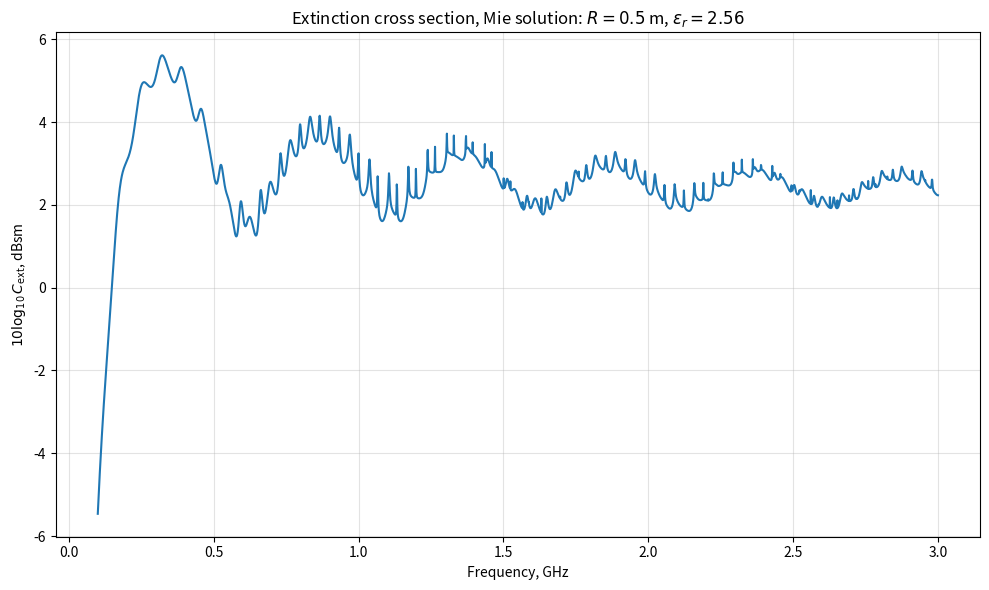
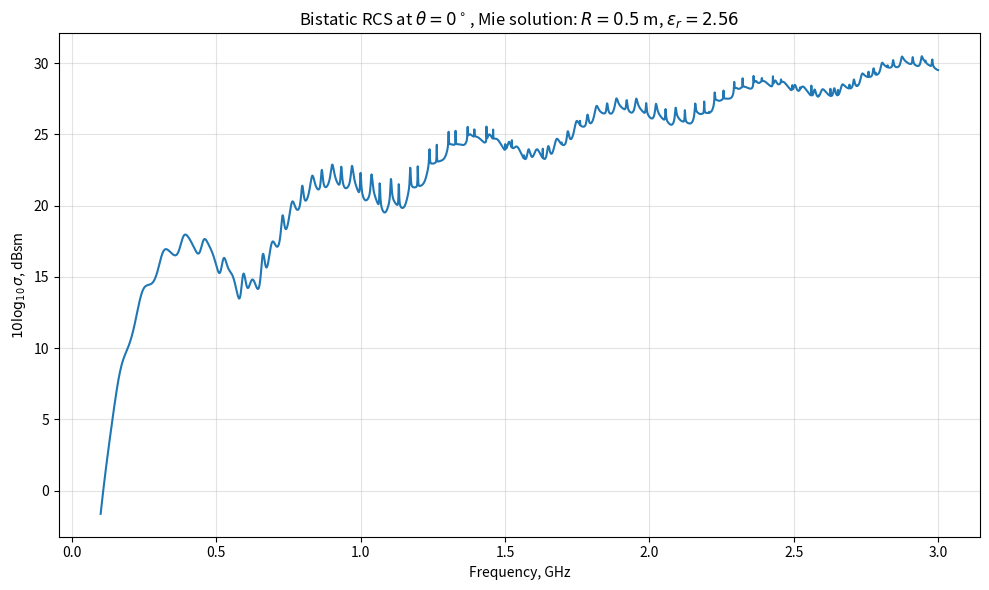
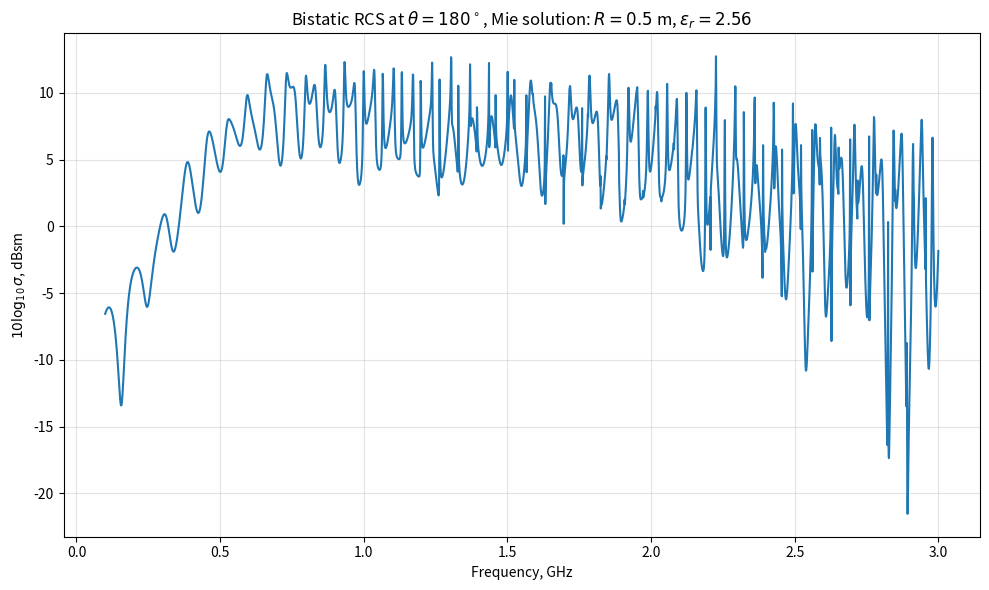

The script that saved these images, in order:
import numpy as np
import matplotlib.pyplot as plt
from scipy.special import spherical_jn, spherical_yn


# ============================================================
# Parameters
# ============================================================

R = 0.5
eps_r = 2.56
mu_r = 1.0
c0 = 299792458.0

f_min_GHz = 0.1
f_max_GHz = 3.0
df_GHz = 0.001

# True  -> dBsm
# False -> linear scale, m^2
PLOT_DB = True

m = np.sqrt(eps_r * mu_r)

freq_GHz = np.arange(f_min_GHz, f_max_GHz + 0.5 * df_GHz, df_GHz)
freq_Hz = freq_GHz * 1.0e9


# ============================================================
# Riccati-Bessel functions
# ============================================================

def psi(n, z):
    return z * spherical_jn(n, z)


def dpsi(n, z):
    return spherical_jn(n, z) + z * spherical_jn(n, z, derivative=True)


def xi(n, z):
    return z * (spherical_jn(n, z) + 1j * spherical_yn(n, z))


def dxi(n, z):
    h = spherical_jn(n, z) + 1j * spherical_yn(n, z)

    dh = (
        spherical_jn(n, z, derivative=True)
        + 1j * spherical_yn(n, z, derivative=True)
    )

    return h + z * dh


# ============================================================
# Mie coefficients for dielectric sphere
# ============================================================

def mie_coefficients_dielectric(x, m):
    nmax = int(np.ceil(x + 4.0 * x ** (1.0 / 3.0) + 2.0))
    n = np.arange(1, nmax + 1)

    px = psi(n, x)
    dpx = dpsi(n, x)

    xx = xi(n, x)
    dxx = dxi(n, x)

    mx = m * x

    pmx = psi(n, mx)
    dpmx = dpsi(n, mx)

    a_n = (m * pmx * dpx - px * dpmx) / (
        m * pmx * dxx - xx * dpmx
    )

    b_n = (pmx * dpx - m * px * dpmx) / (
        pmx * dxx - m * xx * dpmx
    )

    return n, a_n, b_n


# ============================================================
# Forward and backward Mie amplitudes
# ============================================================

def mie_forward_backward_amplitudes(k, R, m):
    x = k * R

    n, a_n, b_n = mie_coefficients_dielectric(x, m)

    # theta = 0 degrees:
    #
    # pi_n(1) = tau_n(1) = n(n+1)/2
    #
    # S(0) = 1/2 sum (2n+1)(a_n + b_n)
    S_forward = 0.5 * np.sum((2.0 * n + 1.0) * (a_n + b_n))

    # theta = 180 degrees:
    #
    # pi_n(-1)  = (-1)^(n+1) n(n+1)/2
    # tau_n(-1) = (-1)^n     n(n+1)/2
    #
    # S(pi) = 1/2 sum (2n+1)(-1)^n (b_n - a_n)
    signs = (-1.0) ** n

    S_backward = 0.5 * np.sum(
        (2.0 * n + 1.0) * signs * (b_n - a_n)
    )

    return S_forward, S_backward, len(n)


def to_dbsm(x):
    return 10.0 * np.log10(np.maximum(x, 1e-300))


# ============================================================
# Frequency sweep
# ============================================================

C_ext = np.zeros_like(freq_Hz, dtype=float)
RCS_0 = np.zeros_like(freq_Hz, dtype=float)
RCS_180 = np.zeros_like(freq_Hz, dtype=float)

ka_values = np.zeros_like(freq_Hz, dtype=float)
nmax_values = np.zeros_like(freq_Hz, dtype=int)

for i, f in enumerate(freq_Hz):
    k = 2.0 * np.pi * f / c0

    ka_values[i] = k * R

    S0, Spi, nmax = mie_forward_backward_amplitudes(k, R, m)

    nmax_values[i] = nmax

    # Extinction cross section from optical theorem:
    #
    # C_ext = 4 pi / k^2 * Re S(0)
    C_ext[i] = 4.0 * np.pi * np.real(S0) / (k * k)

    # Bistatic RCS-like value:
    #
    # sigma(theta) = 4 pi |S(theta)|^2 / k^2
    RCS_0[i] = 4.0 * np.pi * np.abs(S0) ** 2 / (k * k)
    RCS_180[i] = 4.0 * np.pi * np.abs(Spi) ** 2 / (k * k)


# ============================================================
# Plot scale
# ============================================================

if PLOT_DB:
    y_ext = to_dbsm(C_ext)
    y_rcs_0 = to_dbsm(RCS_0)
    y_rcs_180 = to_dbsm(RCS_180)

    ylabel_ext = r"$10\log_{10} C_{\mathrm{ext}}$, dBsm"
    ylabel_rcs = r"$10\log_{10} \sigma$, dBsm"
else:
    y_ext = C_ext
    y_rcs_0 = RCS_0
    y_rcs_180 = RCS_180

    ylabel_ext = r"$C_{\mathrm{ext}}$, m$^2$"
    ylabel_rcs = r"$\sigma$, m$^2$"


# ============================================================
# Plot 1: extinction cross section
# ============================================================

fig1, ax1 = plt.subplots(figsize=(10, 6))

ax1.plot(freq_GHz, y_ext)

ax1.set_xlabel("Frequency, GHz")
ax1.set_ylabel(ylabel_ext)
ax1.set_title(
    rf"Extinction cross section, Mie solution: "
    rf"$R={R}$ m, $\varepsilon_r={eps_r}$"
)
ax1.grid(True, alpha=0.35)

fig1.tight_layout()


# ============================================================
# Plot 2: RCS at theta = 0 degrees
# ============================================================

fig2, ax2 = plt.subplots(figsize=(10, 6))

ax2.plot(freq_GHz, y_rcs_0)

ax2.set_xlabel("Frequency, GHz")
ax2.set_ylabel(ylabel_rcs)
ax2.set_title(
    rf"Bistatic RCS at $\theta=0^\circ$, Mie solution: "
    rf"$R={R}$ m, $\varepsilon_r={eps_r}$"
)
ax2.grid(True, alpha=0.35)

fig2.tight_layout()


# ============================================================
# Plot 3: RCS at theta = 180 degrees
# ============================================================

fig3, ax3 = plt.subplots(figsize=(10, 6))

ax3.plot(freq_GHz, y_rcs_180)

ax3.set_xlabel("Frequency, GHz")
ax3.set_ylabel(ylabel_rcs)
ax3.set_title(
    rf"Bistatic RCS at $\theta=180^\circ$, Mie solution: "
    rf"$R={R}$ m, $\varepsilon_r={eps_r}$"
)
ax3.grid(True, alpha=0.35)

fig3.tight_layout()


# ============================================================
# Diagnostics
# ============================================================

print("Done.")
print(f"R = {R} m")
print(f"eps_r = {eps_r}")
print(f"frequency range = {f_min_GHz} .. {f_max_GHz} GHz")
print(f"frequency step = {df_GHz} GHz")
print(f"number of frequency points = {len(freq_GHz)}")
print(f"ka range = {ka_values[0]:.6f} .. {ka_values[-1]:.6f}")
print(f"nmax range = {nmax_values.min()} .. {nmax_values.max()}")

print()
print("Maxima:")
print(
    f"max C_ext = {C_ext.max():.6e} m^2 "
    f"at f = {freq_GHz[np.argmax(C_ext)]:.6f} GHz"
)
print(
    f"max RCS(0 deg) = {RCS_0.max():.6e} m^2 "
    f"at f = {freq_GHz[np.argmax(RCS_0)]:.6f} GHz"
)
print(
    f"max RCS(180 deg) = {RCS_180.max():.6e} m^2 "
    f"at f = {freq_GHz[np.argmax(RCS_180)]:.6f} GHz"
)

# Главное: этот вызов блокирует выполнение программы,
# поэтому окна matplotlib не закрываются сами.
plt.show()
